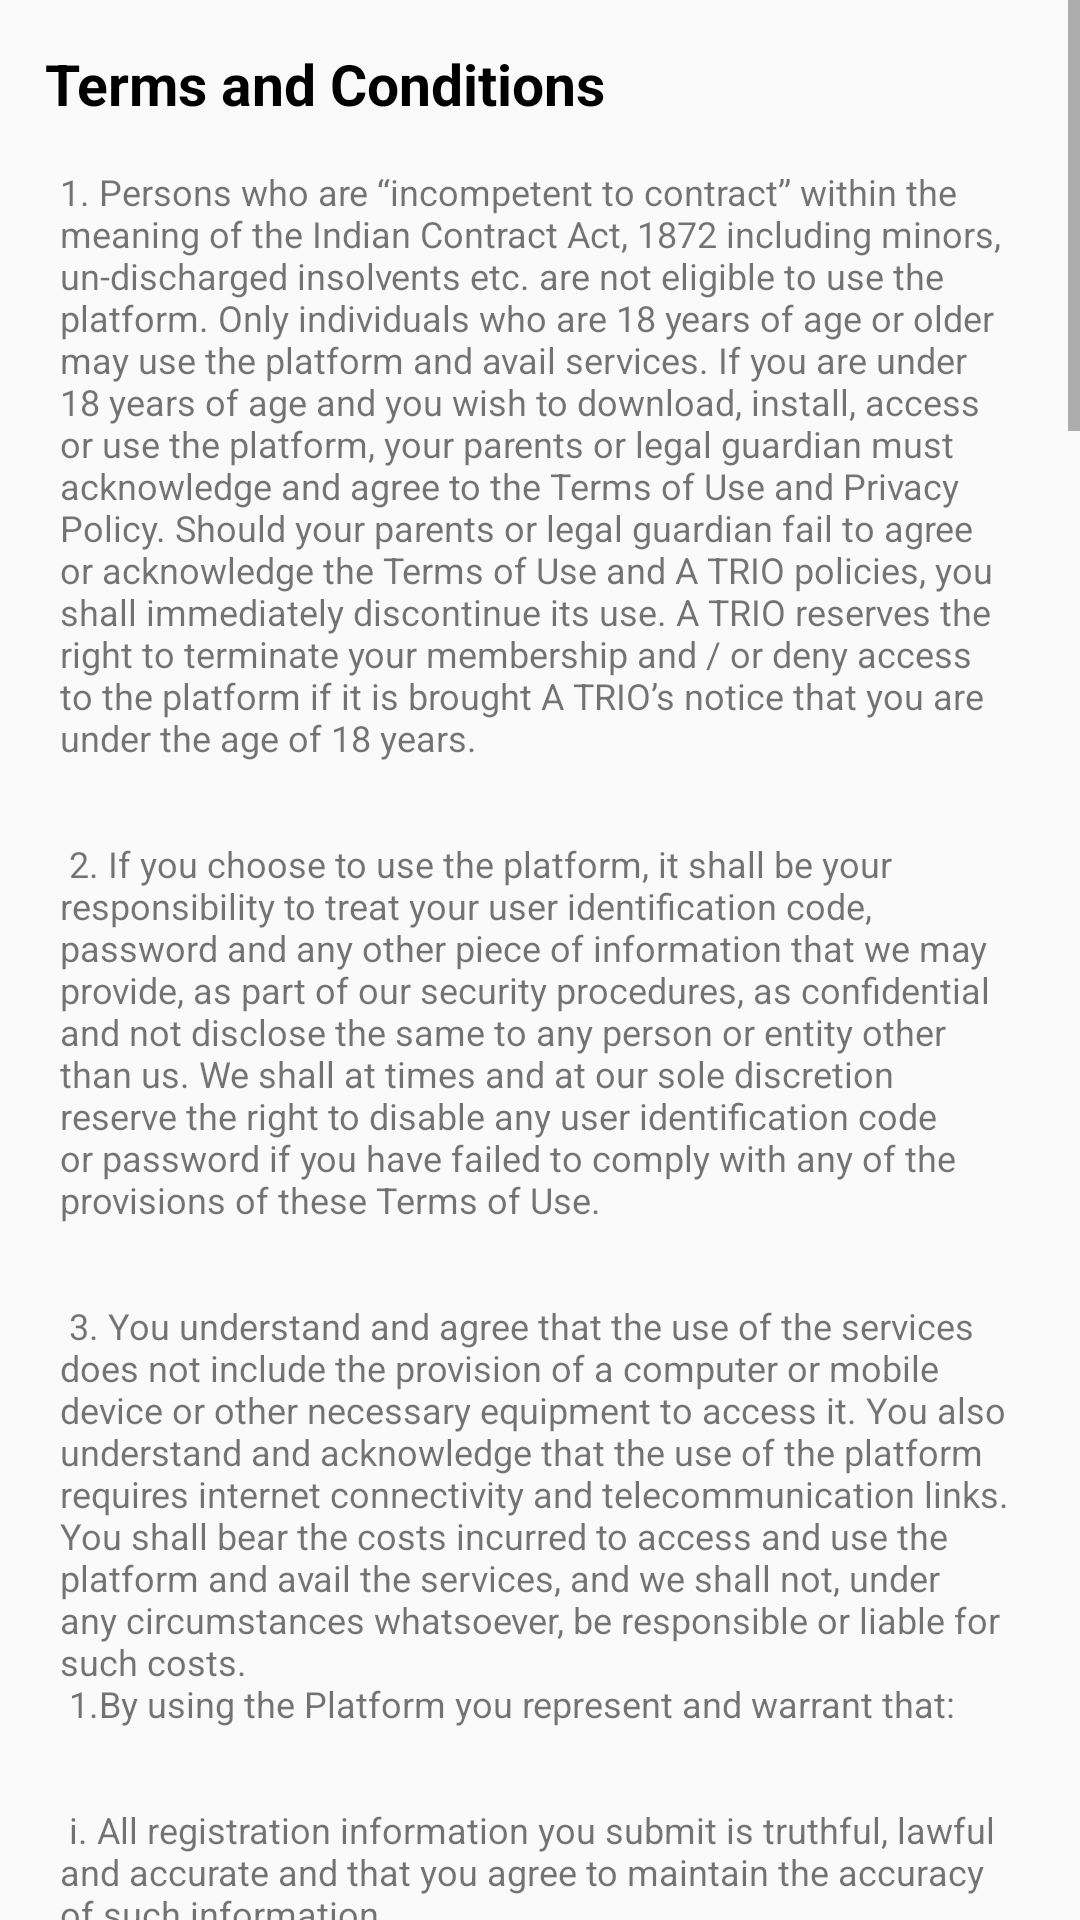

Reconstruct the res/layout file that produces this screen, plus the resources it refers to.
<!-- AndroidManifest.xml: application theme AppTheme -->
<!-- res/layout/activity_terms.xml -->
<?xml version="1.0" encoding="utf-8"?>
<android.support.constraint.ConstraintLayout xmlns:android="http://schemas.android.com/apk/res/android"
    xmlns:app="http://schemas.android.com/apk/res-auto"
    xmlns:tools="http://schemas.android.com/tools"
    android:layout_width="match_parent"
    android:layout_height="match_parent"
    tools:context="com.atrio.quesapp.TermsActivity">

    <ScrollView
        android:layout_width="match_parent"
        android:layout_height="match_parent">

        <LinearLayout
            android:layout_width="match_parent"
            android:layout_height="match_parent"
            android:orientation="vertical"
            android:layout_margin="10dp">
            <TextView
                android:layout_width="match_parent"
                android:layout_height="wrap_content"
                android:id="@+id/tv_policy"
                android:textSize="19sp"
                android:textStyle="bold"
                android:padding="5dp"
                android:textColor="@color/black"
                android:text="@string/termandcond"
                android:textAppearance="@style/TextAppearance.AppCompat.Caption"/>

            <TextView
                android:id="@+id/tv_content"
                android:layout_width="match_parent"
                android:layout_height="wrap_content"
                android:padding="10dp"
                android:text="@string/term_content"
                android:gravity="start"
                android:textSize="12sp"
                android:textColor="@color/text_color"
                android:textAlignment="textStart"
                />
            <TextView
                android:id="@+id/note"
                android:layout_width="match_parent"
                android:layout_height="wrap_content"
                android:text="Cancellations and Refunds"
                android:textSize="15sp"
                android:textStyle="bold"
                android:gravity="start"
                android:textColor="@color/black"
                android:padding="3dp"/>
            <TextView
                android:layout_width="match_parent"
                android:layout_height="wrap_content"
                android:padding="10dp"
                android:text="@string/term_content1"
                android:gravity="start"
                android:textSize="12sp"
                android:textColor="@color/text_color"
                android:textAlignment="textStart"/>
            <TextView
                android:layout_width="match_parent"
                android:layout_height="wrap_content"
                android:textSize="15sp"
                android:textStyle="bold"
                android:gravity="start"
                android:text="Terms Of Use"
                android:textColor="@color/black"
                android:padding="3dp"/>

            <TextView
                android:layout_width="match_parent"
                android:layout_height="wrap_content"
                android:padding="10dp"
                android:text="@string/term_content3"
                android:gravity="start"
                android:textSize="12sp"
                android:textColor="@color/text_color"
                android:textAlignment="textStart"/>

        </LinearLayout>
    </ScrollView>

</android.support.constraint.ConstraintLayout>
<!-- resources referenced by this layout -->
<resources>
  <color name="black">#000000</color>
  <string name="term_content1">1.<u> Cancellation</u>\n\n
          i. As a general rule you shall not be entitled to cancel your order once you have placed the order.\n\n
          ii. We reserve the sole right to cancel your order\n\n
          2. <u>Refunds</u> \n\n
          NO refunds\n</string>
  <string name="term_content3">I. These terms of use (the “Terms of Use”) govern your use of our website www.atriodata.com (the “Website”) and our “Atrio ” application for mobile and handheld devices (the “App”). The website and the App are jointly referred to as the “Platform”. Please read these Terms of Use carefully before you use the services. If you do not agree to these Terms of Use, you may not use the services on the platform, and we request you to uninstall the App. By installing, downloading or even merely using the platform, you shall be contracting with Atrio and you signify your acceptance to the Terms of Use and other Atrio policies (including but not limited to the Cancellation &amp; Refund Policy, Privacy Policy and Take Down Policy) as posted on the platform from time to time, which takes effect on the date on which you download,
      install or use the services, and create a legally binding arrangement to abide by the same.\n\n
      The platform is operated and owned by ATRIO Data Management and Educational Services Private Limited, a company incorporated under the Companies Act, 1956 and having its registered office at 20/51, Alchancode, college po chittur palakkad 678104. For the purpose of these Terms of Use, wherever the context so requires, ”you” shall mean any natural or legal person who has agreed to become a buyer or customer on the platform by providing Registration Data while registering on the platform as a registered user using any computer systems. The terms “ATRIO”, “we”, “us” or “our” shall mean ATRIO Data Management and Educational Services Private Limited.\n\n</string>
  <string name="termandcond">Terms and Conditions</string>
  <color name="colorPrimary">#00E676</color>
  <color name="colorPrimaryDark">#00C853</color>
  <color name="colorAccent">#00E676</color>
</resources>
